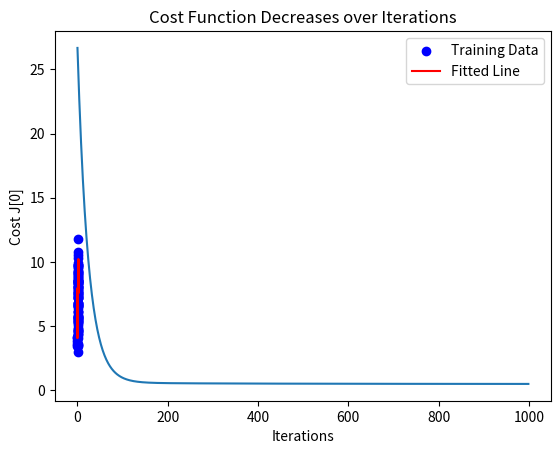

Here is the Python script that generated this plot:
import numpy as np
import matplotlib.pyplot as plt
np.random.seed(0)
x=2*np.random.rand(100, 1)
y=4 + 3 * x + np.random.randn(100, 1)
x_b=np.c_[np.ones((100, 1)), x]
theta=np.zeros((2, 1))
alpha=0.01
iterations=1000
m=len(y)
cost_history=[]
for i in range(iterations):
    predictions=x_b.dot(theta)
    errors=predictions - y
    gradients=(1/m) * x_b.T.dot(errors)
    theta=theta - alpha * gradients
    cost=(1/(2*m)) * np.sum(errors**2)
    cost_history.append(cost)
    if i>0 and abs(cost_history[-2] - cost_history[-1]) < 1e-6:
        print("Optimized parameters (theta):")
        print(theta)
        print(f"Final Cost: {cost_history[-1]:.6f}")
        print(f"Total Iterations: {i+1}")

plt.scatter(x, y, color='blue', label='Training Data')
plt.plot(x, x_b.dot(theta), color='red', label='Fitted Line')
plt.xlabel('x')
plt.ylabel('y')
plt.title('Linear Regression using Gradient Descent')
plt.legend()
plt.show()

plt.plot(cost_history)
plt.xlabel('Iterations')
plt.ylabel('Cost J[0]')
plt.title('Cost Function Decreases over Iterations')
plt.show()
